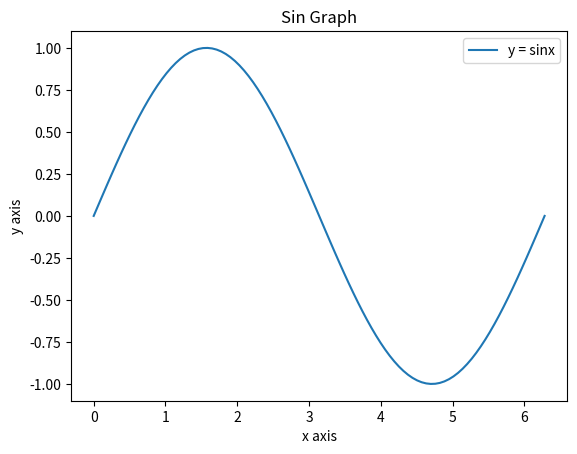

The script that saved this image:
import matplotlib
import matplotlib.pyplot as plt
import numpy as np
import pandas as pd
import math

pi = math.pi

x = np.linspace(0, 2 * pi, 100)
y = np.sin(x)


plt.plot(x, y, label = 'y = sinx')

plt.title('Sin Graph')
plt.xlabel('x axis')
plt.ylabel('y axis')

plt.legend()

plt.show()